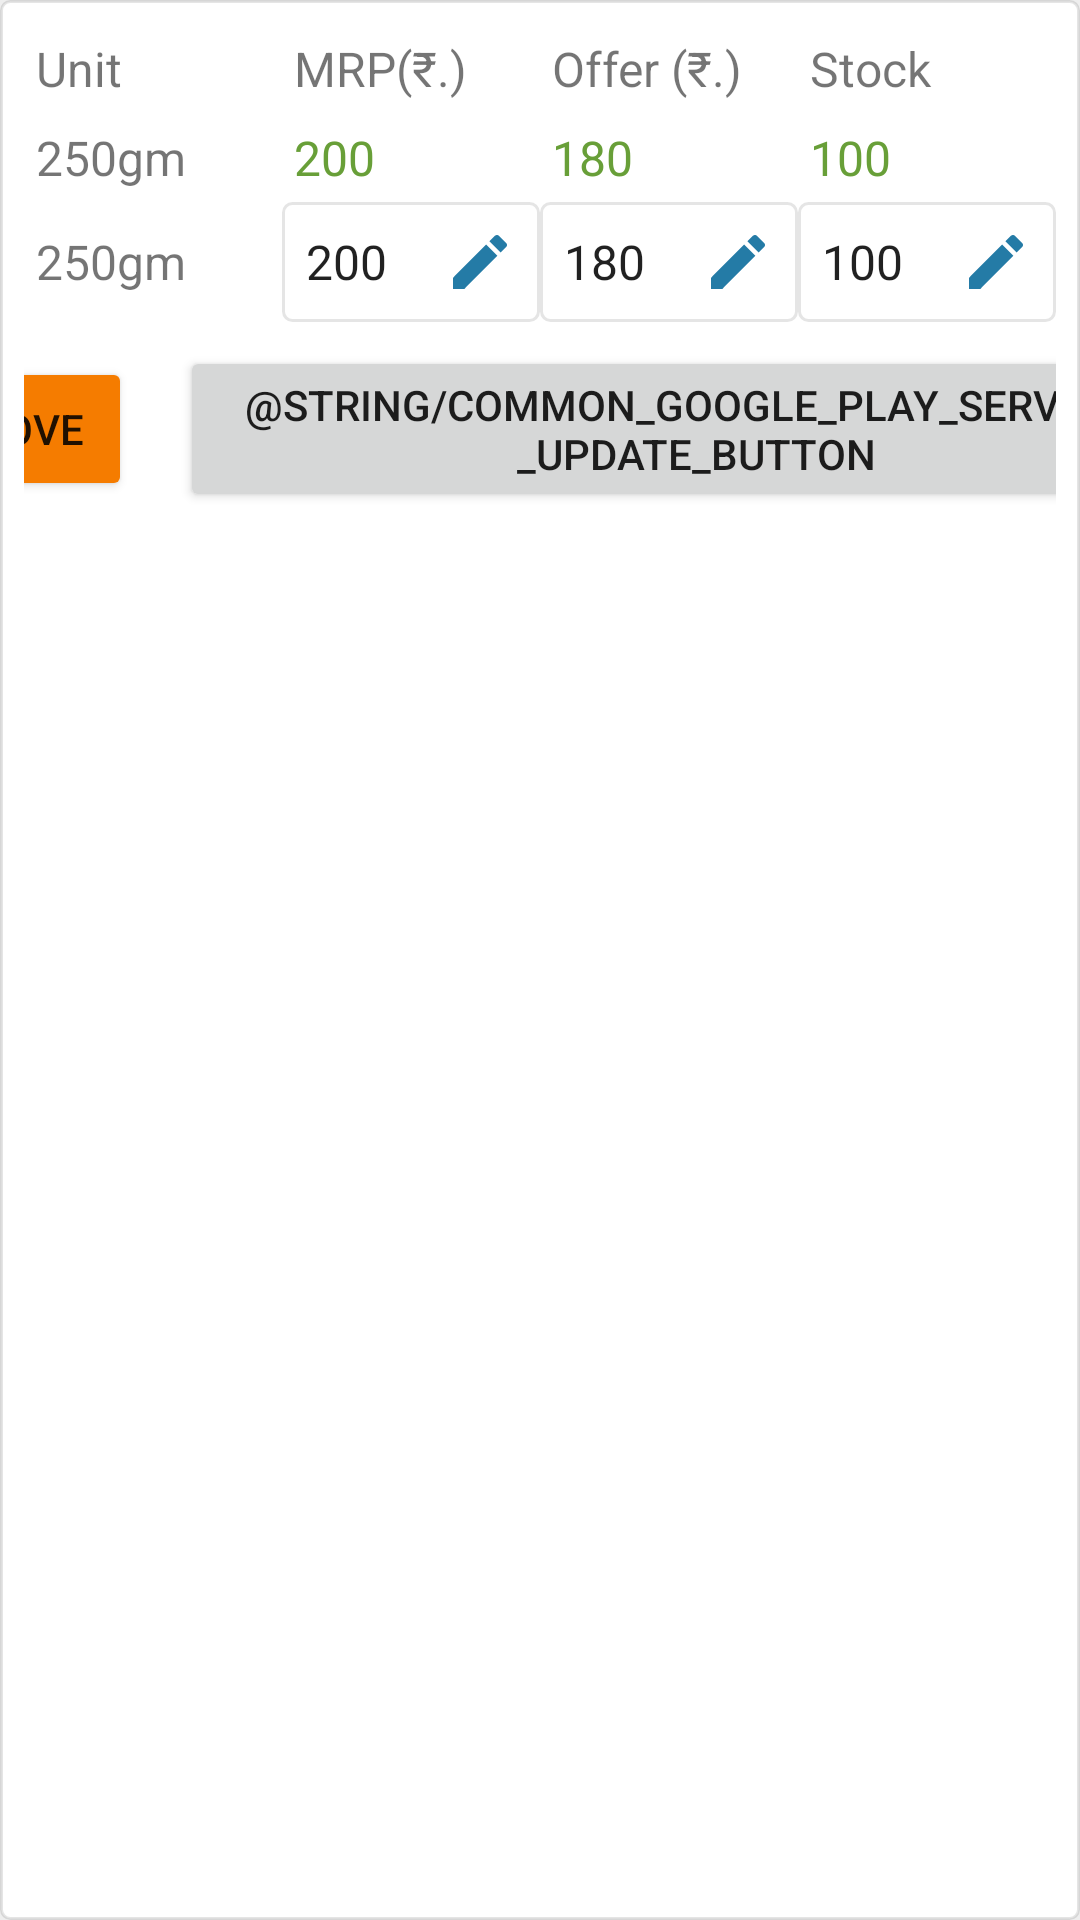

Layout XML and referenced resources for this Android screen:
<!-- AndroidManifest.xml: application theme AppTheme -->
<!-- res/layout/update_layout.xml -->
<?xml version="1.0" encoding="utf-8"?>
<androidx.constraintlayout.widget.ConstraintLayout xmlns:android="http://schemas.android.com/apk/res/android"
    xmlns:app="http://schemas.android.com/apk/res-auto"
    android:layout_width="match_parent"
    android:layout_height="wrap_content"
    android:layout_marginStart="4dp"
    android:layout_marginTop="4dp"
    android:layout_marginEnd="4dp"
    android:layout_marginBottom="4dp"
    android:background="@drawable/button_outline"
    android:padding="8dp">

    <TableLayout
        android:layout_width="match_parent"
        android:layout_height="match_parent"
        app:layout_constraintBottom_toBottomOf="parent"
        app:layout_constraintEnd_toEndOf="parent"
        app:layout_constraintStart_toStartOf="parent"
        app:layout_constraintTop_toTopOf="parent">

        <TableRow
            android:layout_width="match_parent"
            android:layout_height="match_parent">

            <TextView
                android:id="@+id/textView33"
                android:layout_width="0dp"
                android:layout_height="wrap_content"
                android:layout_weight="1"
                android:padding="4dp"
                android:text="Unit" />

            <TextView
                android:id="@+id/textView44"
                android:layout_width="0dp"
                android:layout_height="wrap_content"
                android:layout_weight="1"
                android:padding="4dp"
                android:text="MRP(₹.)" />

            <TextView
                android:id="@+id/textView35"
                android:layout_width="0dp"
                android:layout_height="wrap_content"
                android:layout_weight="1"
                android:padding="4dp"
                android:text="Offer (₹.)" />

            <TextView
                android:id="@+id/textView37"
                android:layout_width="0dp"
                android:layout_height="wrap_content"
                android:layout_weight="1"
                android:padding="4dp"
                android:text="Stock" />
        </TableRow>

        <TableRow
            android:layout_width="match_parent"
            android:layout_height="match_parent">

            <TextView
                android:id="@+id/update_unit_1"
                android:layout_width="0dp"
                android:layout_height="wrap_content"
                android:layout_weight="1"
                android:padding="4dp"
                android:text="250gm" />

            <TextView
                android:id="@+id/update_mrp_1"
                android:layout_width="0dp"
                android:layout_height="wrap_content"
                android:layout_weight="1"
                android:padding="4dp"
                android:text="200"
                android:textColor="@color/colorAccent" />

            <TextView
                android:id="@+id/update_offer_1"
                android:layout_width="0dp"
                android:layout_height="wrap_content"
                android:layout_weight="1"
                android:padding="4dp"
                android:text="180"
                android:textColor="@color/colorAccent" />

            <TextView
                android:id="@+id/update_stock_1"
                android:layout_width="0dp"
                android:layout_height="wrap_content"
                android:layout_weight="1"
                android:padding="4dp"
                android:text="100"
                android:textColor="@color/colorAccent" />

        </TableRow>

        <TableRow
            android:layout_width="match_parent"
            android:layout_height="match_parent">

            <TextView
                android:id="@+id/update_unit_2"
                android:layout_width="0dp"
                android:layout_height="wrap_content"
                android:layout_weight="1"
                android:paddingStart="4dp"
                android:paddingTop="8dp"
                android:paddingEnd="4dp"
                android:paddingBottom="8dp"
                android:text="250gm" />

            <EditText
                android:id="@+id/update_mrp_2"
                android:layout_width="0dp"
                android:layout_height="wrap_content"
                android:layout_weight="1"
                android:background="@drawable/button_outline"
                android:drawableEnd="@drawable/ic_edit_black_24dp"
                android:ems="10"
                android:inputType="number"
                android:padding="8dp"
                android:text="200"
                android:textSize="16sp" />

            <EditText
                android:id="@+id/update_offer_2"
                android:layout_width="0dp"
                android:layout_height="wrap_content"
                android:layout_weight="1"
                android:background="@drawable/button_outline"
                android:drawableEnd="@drawable/ic_edit_black_24dp"
                android:ems="10"
                android:inputType="number"
                android:padding="8dp"
                android:text="180"
                android:textSize="16sp" />

            <EditText
                android:id="@+id/update_stock_2"
                android:layout_width="0dp"
                android:layout_height="wrap_content"
                android:layout_weight="1"
                android:background="@drawable/button_outline"
                android:drawableEnd="@drawable/ic_edit_black_24dp"
                android:ems="10"
                android:hint="new stock"
                android:inputType="number"
                android:padding="8dp"
                android:text="100"
                android:textSize="16sp" />
        </TableRow>

        <TableRow
            android:layout_width="match_parent"
            android:layout_height="match_parent"
            android:layout_marginTop="8dp"
            android:gravity="center">

            <Button
                android:id="@+id/update_remove"
                android:layout_width="wrap_content"
                android:layout_height="wrap_content"
                android:layout_marginEnd="16dp"
                android:backgroundTint="@color/colorPrimary"
                android:text="Remove" />

            <Button
                android:id="@+id/update_update"
                android:layout_width="wrap_content"
                android:layout_height="wrap_content"
                android:text="@string/common_google_play_services_update_button" />

        </TableRow>
    </TableLayout>
</androidx.constraintlayout.widget.ConstraintLayout>
<!-- resources referenced by this layout -->
<resources>
  <color name="colorAccent">#689F38</color>
  <color name="colorPrimary">#F57C00</color>
  <!-- drawable button_outline (drawable) -->
  <?xml version="1.0" encoding="utf-8"?>
  <shape xmlns:android="http://schemas.android.com/apk/res/android"
      android:shape="rectangle">
      <solid android:color="@android:color/white" />
      <stroke android:color="@color/outline"
          android:width="1dp"/>
      <corners android:radius="3dp"/>
  
  </shape>
  <!-- drawable ic_edit_black_24dp (drawable) -->
  <vector android:height="24dp" android:tint="#247BA6"
      android:viewportHeight="24.0" android:viewportWidth="24.0"
      android:width="24dp" xmlns:android="http://schemas.android.com/apk/res/android">
      <path android:fillColor="#FF000000" android:pathData="M3,17.25V21h3.75L17.81,9.94l-3.75,-3.75L3,17.25zM20.71,7.04c0.39,-0.39 0.39,-1.02 0,-1.41l-2.34,-2.34c-0.39,-0.39 -1.02,-0.39 -1.41,0l-1.83,1.83 3.75,3.75 1.83,-1.83z"/>
  </vector>
  <style name="AppTheme" parent="Theme.MaterialComponents.Light.DarkActionBar">
          
          <item name="colorPrimary">@color/colorPrimary</item>
          <item name="colorPrimaryDark">@color/colorPrimaryDark</item>
          <item name="colorAccent">@color/colorAccent</item>
          <item name="android:textViewStyle">@style/MyTextViewGrey</item>
          <item name="android:editTextStyle">@style/MyEditTextGrey</item>
          <item name="android:windowBackground">@color/gray</item>
      </style>
  <color name="outline">#1A000000</color>
  <color name="colorPrimaryDark">#EF6C00</color>
  <style name="MyTextViewGrey" parent="android:Widget.TextView">
          <item name="android:textSize">16sp</item>
  
      </style>
  <style name="MyEditTextGrey" parent="android:Widget.EditText">
          <item name="android:textSize">16sp</item>
          <item name="android:padding">12dp</item>
          <item name="android:background">@drawable/button_outline</item>
      </style>
  <color name="gray">#EEEEEE</color>
</resources>
